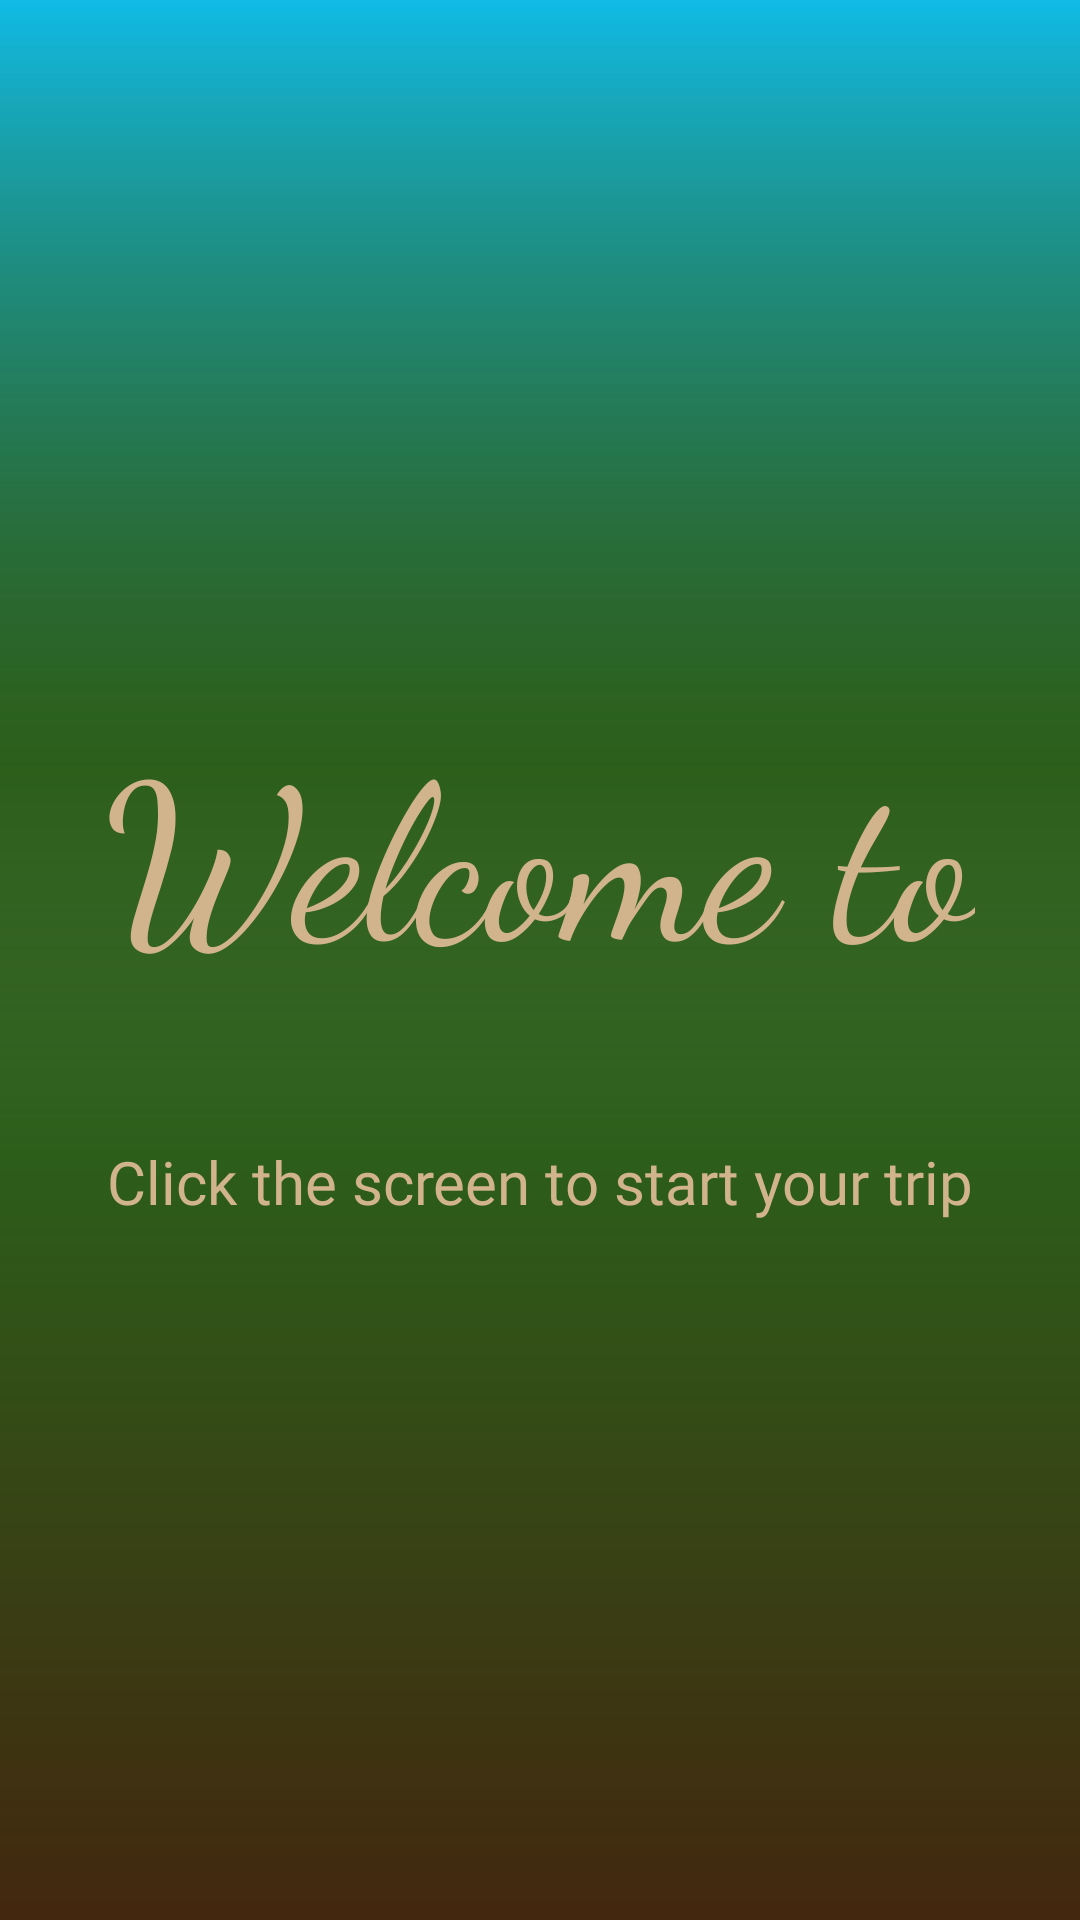

Here is an Android app screen rendered from its layout file. Give the layout XML and the strings, colors and styles it references.
<!-- AndroidManifest.xml: application theme Theme.example -->
<!-- res/layout/activity_welcome_page.xml -->
<?xml version="1.0" encoding="utf-8"?>
<LinearLayout xmlns:android="http://schemas.android.com/apk/res/android"
xmlns:app="http://schemas.android.com/apk/res-auto"
xmlns:tools="http://schemas.android.com/tools"
    android:layout_width="match_parent"
    android:layout_height="match_parent"
    android:gravity="center"
    android:orientation="vertical"
    android:id="@+id/welcome_click"
    android:background="@drawable/gradient_background"
    tools:context=".WelcomePageActivity">

    <TextView
        android:layout_width="wrap_content"
        android:layout_height="wrap_content"
        android:fontFamily="cursive"
        android:padding="24dp"
        android:text="@string/welcome"
        android:textColor="@color/tan"
        android:textSize="72sp" />

    <TextView
        android:layout_width="wrap_content"
        android:layout_height="wrap_content"
        android:fontFamily="@font/calligraffitti"
        android:padding="24dp"
        android:text="@string/welcome_advance"
        android:textColor="@color/tan"
        android:textSize="20sp" />
</LinearLayout>
<!-- resources referenced by this layout -->
<resources>
  <color name="tan">#D2B48C</color>
  <!-- drawable gradient_background (drawable) -->
  <?xml version="1.0" encoding="utf-8"?>
  <layer-list xmlns:android="http://schemas.android.com/apk/res/android">
      <item>
          <shape>
              <gradient
                  android:angle="90"
                  android:centerColor="@color/green_500"
                  android:centerY="0.6"
                  android:endColor="@color/sky_blue"
                  android:startColor="@android:color/transparent" />
          </shape>
      </item>
  
      <item>
          <shape>
              <gradient
                  android:angle="90"
                  android:centerColor="@color/green_500"
                  android:centerY="0.4"
                  android:endColor="@android:color/transparent"
                  android:startColor="@color/brown_700" />
  
          </shape>
      </item>
  </layer-list>
  <string name="welcome">Welcome to</string>
  <string name="welcome_advance">Click the screen to start your trip</string>
  <style name="Theme.example" parent="Theme.MaterialComponents.DayNight.NoActionBar">
          
          <item name="colorPrimary">@color/green_500</item>
          <item name="colorPrimaryVariant">@color/green_700</item>
          <item name="colorOnPrimary">@color/tan</item>
          
          <item name="colorSecondary">@color/brown_200</item>
          <item name="colorSecondaryVariant">@color/brown_700</item>
          <item name="colorOnSecondary">@color/white</item>
          
          <item name="android:statusBarColor">?attr/colorPrimaryVariant</item>
          
      </style>
  <color name="green_500">#2C5E1A</color>
  <color name="sky_blue">#10BBE5</color>
  <color name="brown_700">#43270F</color>
  <color name="green_700">#1A4314</color>
  <color name="brown_200">#997950</color>
  <color name="white">#FFFFFFFF</color>
</resources>
